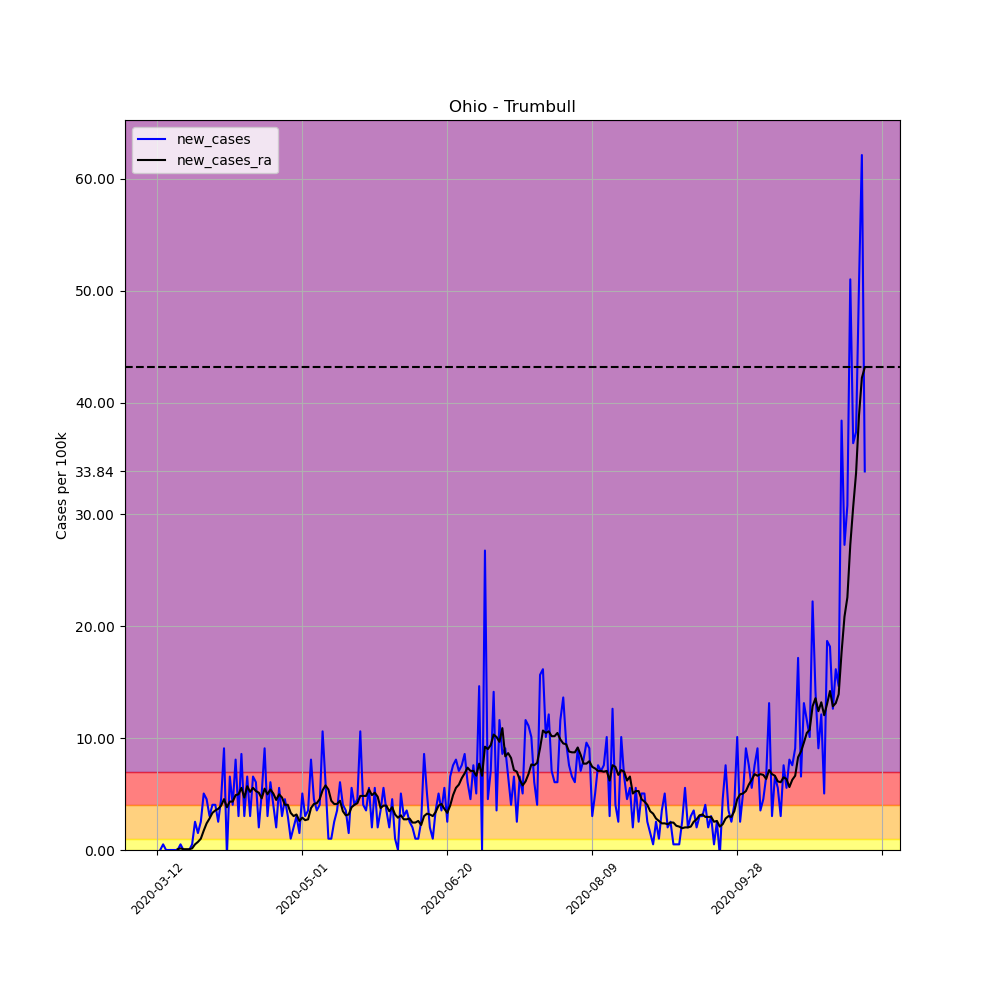

The file beside this chart, header and first rows:
, date, county, state, fips, cases, deaths, COUNTY, STNAME, CTYNAME, POPESTIMATE2019, per_100k, per_100k_ra, new_cases, new_cases_ra
59652, 2020-03-12, Trumbull, Ohio, 39155, 1, 0, 155, Ohio, Trumbull, 197974, 0.5051, , , 
59653, 2020-03-13, Trumbull, Ohio, 39155, 1, 0, 155, Ohio, Trumbull, 197974, 0.5051, , 0.0, 
59654, 2020-03-14, Trumbull, Ohio, 39155, 2, 0, 155, Ohio, Trumbull, 197974, 1.01, , 0.5051, 
59655, 2020-03-15, Trumbull, Ohio, 39155, 2, 0, 155, Ohio, Trumbull, 197974, 1.01, , 0.0, 
59656, 2020-03-16, Trumbull, Ohio, 39155, 2, 0, 155, Ohio, Trumbull, 197974, 1.01, , 0.0, 
59657, 2020-03-17, Trumbull, Ohio, 39155, 2, 0, 155, Ohio, Trumbull, 197974, 1.01, , 0.0, 
59658, 2020-03-18, Trumbull, Ohio, 39155, 2, 0, 155, Ohio, Trumbull, 197974, 1.01, 0.8659, 0.0, 
59659, 2020-03-19, Trumbull, Ohio, 39155, 2, 0, 155, Ohio, Trumbull, 197974, 1.01, 0.9381, 0.0, 0.07216
59660, 2020-03-20, Trumbull, Ohio, 39155, 3, 0, 155, Ohio, Trumbull, 197974, 1.515, 1.082, 0.5051, 0.1443
59661, 2020-03-21, Trumbull, Ohio, 39155, 3, 0, 155, Ohio, Trumbull, 197974, 1.515, 1.155, 0.0, 0.07216
59662, 2020-03-22, Trumbull, Ohio, 39155, 3, 0, 155, Ohio, Trumbull, 197974, 1.515, 1.227, 0.0, 0.07216
59663, 2020-03-23, Trumbull, Ohio, 39155, 3, 0, 155, Ohio, Trumbull, 197974, 1.515, 1.299, 0.0, 0.07216
59664, 2020-03-24, Trumbull, Ohio, 39155, 4, 0, 155, Ohio, Trumbull, 197974, 2.02, 1.443, 0.5051, 0.1443
59665, 2020-03-25, Trumbull, Ohio, 39155, 9, 0, 155, Ohio, Trumbull, 197974, 4.546, 1.948, 2.526, 0.5051
59666, 2020-03-26, Trumbull, Ohio, 39155, 12, 1, 155, Ohio, Trumbull, 197974, 6.061, 2.67, 1.515, 0.7216
59667, 2020-03-27, Trumbull, Ohio, 39155, 17, 1, 155, Ohio, Trumbull, 197974, 8.587, 3.68, 2.526, 1.01
59668, 2020-03-28, Trumbull, Ohio, 39155, 27, 2, 155, Ohio, Trumbull, 197974, 13.64, 5.412, 5.051, 1.732
59669, 2020-03-29, Trumbull, Ohio, 39155, 36, 2, 155, Ohio, Trumbull, 197974, 18.18, 7.793, 4.546, 2.381
59670, 2020-03-30, Trumbull, Ohio, 39155, 42, 2, 155, Ohio, Trumbull, 197974, 21.21, 10.61, 3.031, 2.814
59671, 2020-03-31, Trumbull, Ohio, 39155, 50, 2, 155, Ohio, Trumbull, 197974, 25.26, 13.93, 4.041, 3.319
59672, 2020-04-01, Trumbull, Ohio, 39155, 58, 3, 155, Ohio, Trumbull, 197974, 29.3, 17.46, 4.041, 3.536
59673, 2020-04-02, Trumbull, Ohio, 39155, 63, 6, 155, Ohio, Trumbull, 197974, 31.82, 21.14, 2.526, 3.68
59674, 2020-04-03, Trumbull, Ohio, 39155, 72, 7, 155, Ohio, Trumbull, 197974, 36.37, 25.11, 4.546, 3.969
59675, 2020-04-04, Trumbull, Ohio, 39155, 90, 6, 155, Ohio, Trumbull, 197974, 45.46, 29.66, 9.092, 4.546
59676, 2020-04-05, Trumbull, Ohio, 39155, 89, 7, 155, Ohio, Trumbull, 197974, 44.96, 33.48, -0.5051, 3.824
59677, 2020-04-06, Trumbull, Ohio, 39155, 102, 8, 155, Ohio, Trumbull, 197974, 51.52, 37.81, 6.567, 4.33
59678, 2020-04-07, Trumbull, Ohio, 39155, 110, 8, 155, Ohio, Trumbull, 197974, 55.56, 42.14, 4.041, 4.33
59679, 2020-04-08, Trumbull, Ohio, 39155, 126, 8, 155, Ohio, Trumbull, 197974, 63.64, 47.05, 8.082, 4.907
59680, 2020-04-09, Trumbull, Ohio, 39155, 132, 8, 155, Ohio, Trumbull, 197974, 66.68, 52.03, 3.031, 4.979
59681, 2020-04-10, Trumbull, Ohio, 39155, 149, 8, 155, Ohio, Trumbull, 197974, 75.26, 57.58, 8.587, 5.556
59682, 2020-04-11, Trumbull, Ohio, 39155, 155, 8, 155, Ohio, Trumbull, 197974, 78.29, 62.27, 3.031, 4.69
59683, 2020-04-12, Trumbull, Ohio, 39155, 168, 8, 155, Ohio, Trumbull, 197974, 84.86, 67.97, 6.567, 5.701
59684, 2020-04-13, Trumbull, Ohio, 39155, 174, 10, 155, Ohio, Trumbull, 197974, 87.89, 73.17, 3.031, 5.195
59685, 2020-04-14, Trumbull, Ohio, 39155, 187, 13, 155, Ohio, Trumbull, 197974, 94.46, 78.73, 6.567, 5.556
59686, 2020-04-15, Trumbull, Ohio, 39155, 199, 13, 155, Ohio, Trumbull, 197974, 100.5, 83.99, 6.061, 5.268
59687, 2020-04-16, Trumbull, Ohio, 39155, 203, 14, 155, Ohio, Trumbull, 197974, 102.5, 89.12, 2.02, 5.123
59688, 2020-04-17, Trumbull, Ohio, 39155, 213, 15, 155, Ohio, Trumbull, 197974, 107.6, 93.74, 5.051, 4.618
59689, 2020-04-18, Trumbull, Ohio, 39155, 231, 16, 155, Ohio, Trumbull, 197974, 116.7, 99.22, 9.092, 5.484
59690, 2020-04-19, Trumbull, Ohio, 39155, 237, 19, 155, Ohio, Trumbull, 197974, 119.7, 104.2, 3.031, 4.979
59691, 2020-04-20, Trumbull, Ohio, 39155, 249, 20, 155, Ohio, Trumbull, 197974, 125.8, 109.6, 6.061, 5.412
59692, 2020-04-21, Trumbull, Ohio, 39155, 257, 21, 155, Ohio, Trumbull, 197974, 129.8, 114.7, 4.041, 5.051
59693, 2020-04-22, Trumbull, Ohio, 39155, 261, 21, 155, Ohio, Trumbull, 197974, 131.8, 119.1, 2.02, 4.474
59694, 2020-04-23, Trumbull, Ohio, 39155, 272, 22, 155, Ohio, Trumbull, 197974, 137.4, 124.1, 5.556, 4.979
59695, 2020-04-24, Trumbull, Ohio, 39155, 278, 23, 155, Ohio, Trumbull, 197974, 140.4, 128.8, 3.031, 4.69
59696, 2020-04-25, Trumbull, Ohio, 39155, 287, 23, 155, Ohio, Trumbull, 197974, 145, 132.8, 4.546, 4.041
59697, 2020-04-26, Trumbull, Ohio, 39155, 293, 24, 155, Ohio, Trumbull, 197974, 148, 136.9, 3.031, 4.041
59698, 2020-04-27, Trumbull, Ohio, 39155, 295, 27, 155, Ohio, Trumbull, 197974, 149, 140.2, 1.01, 3.319
59699, 2020-04-28, Trumbull, Ohio, 39155, 299, 27, 155, Ohio, Trumbull, 197974, 151, 143.2, 2.02, 3.031
59700, 2020-04-29, Trumbull, Ohio, 39155, 305, 30, 155, Ohio, Trumbull, 197974, 154.1, 146.4, 3.031, 3.175
59701, 2020-04-30, Trumbull, Ohio, 39155, 308, 31, 155, Ohio, Trumbull, 197974, 155.6, 149, 1.515, 2.598
59702, 2020-05-01, Trumbull, Ohio, 39155, 318, 31, 155, Ohio, Trumbull, 197974, 160.6, 151.9, 5.051, 2.886
59703, 2020-05-02, Trumbull, Ohio, 39155, 324, 31, 155, Ohio, Trumbull, 197974, 163.7, 154.6, 3.031, 2.67
59704, 2020-05-03, Trumbull, Ohio, 39155, 331, 31, 155, Ohio, Trumbull, 197974, 167.2, 157.3, 3.536, 2.742
59705, 2020-05-04, Trumbull, Ohio, 39155, 347, 31, 155, Ohio, Trumbull, 197974, 175.3, 161.1, 8.082, 3.752
59706, 2020-05-05, Trumbull, Ohio, 39155, 356, 35, 155, Ohio, Trumbull, 197974, 179.8, 165.2, 4.546, 4.113
59707, 2020-05-06, Trumbull, Ohio, 39155, 363, 34, 155, Ohio, Trumbull, 197974, 183.4, 169.4, 3.536, 4.185
59708, 2020-05-07, Trumbull, Ohio, 39155, 371, 35, 155, Ohio, Trumbull, 197974, 187.4, 173.9, 4.041, 4.546
59709, 2020-05-08, Trumbull, Ohio, 39155, 392, 36, 155, Ohio, Trumbull, 197974, 198, 179.2, 10.61, 5.34
59710, 2020-05-09, Trumbull, Ohio, 39155, 404, 35, 155, Ohio, Trumbull, 197974, 204.1, 185, 6.061, 5.773
59711, 2020-05-10, Trumbull, Ohio, 39155, 406, 35, 155, Ohio, Trumbull, 197974, 205.1, 190.4, 1.01, 5.412
... 185 more rows
